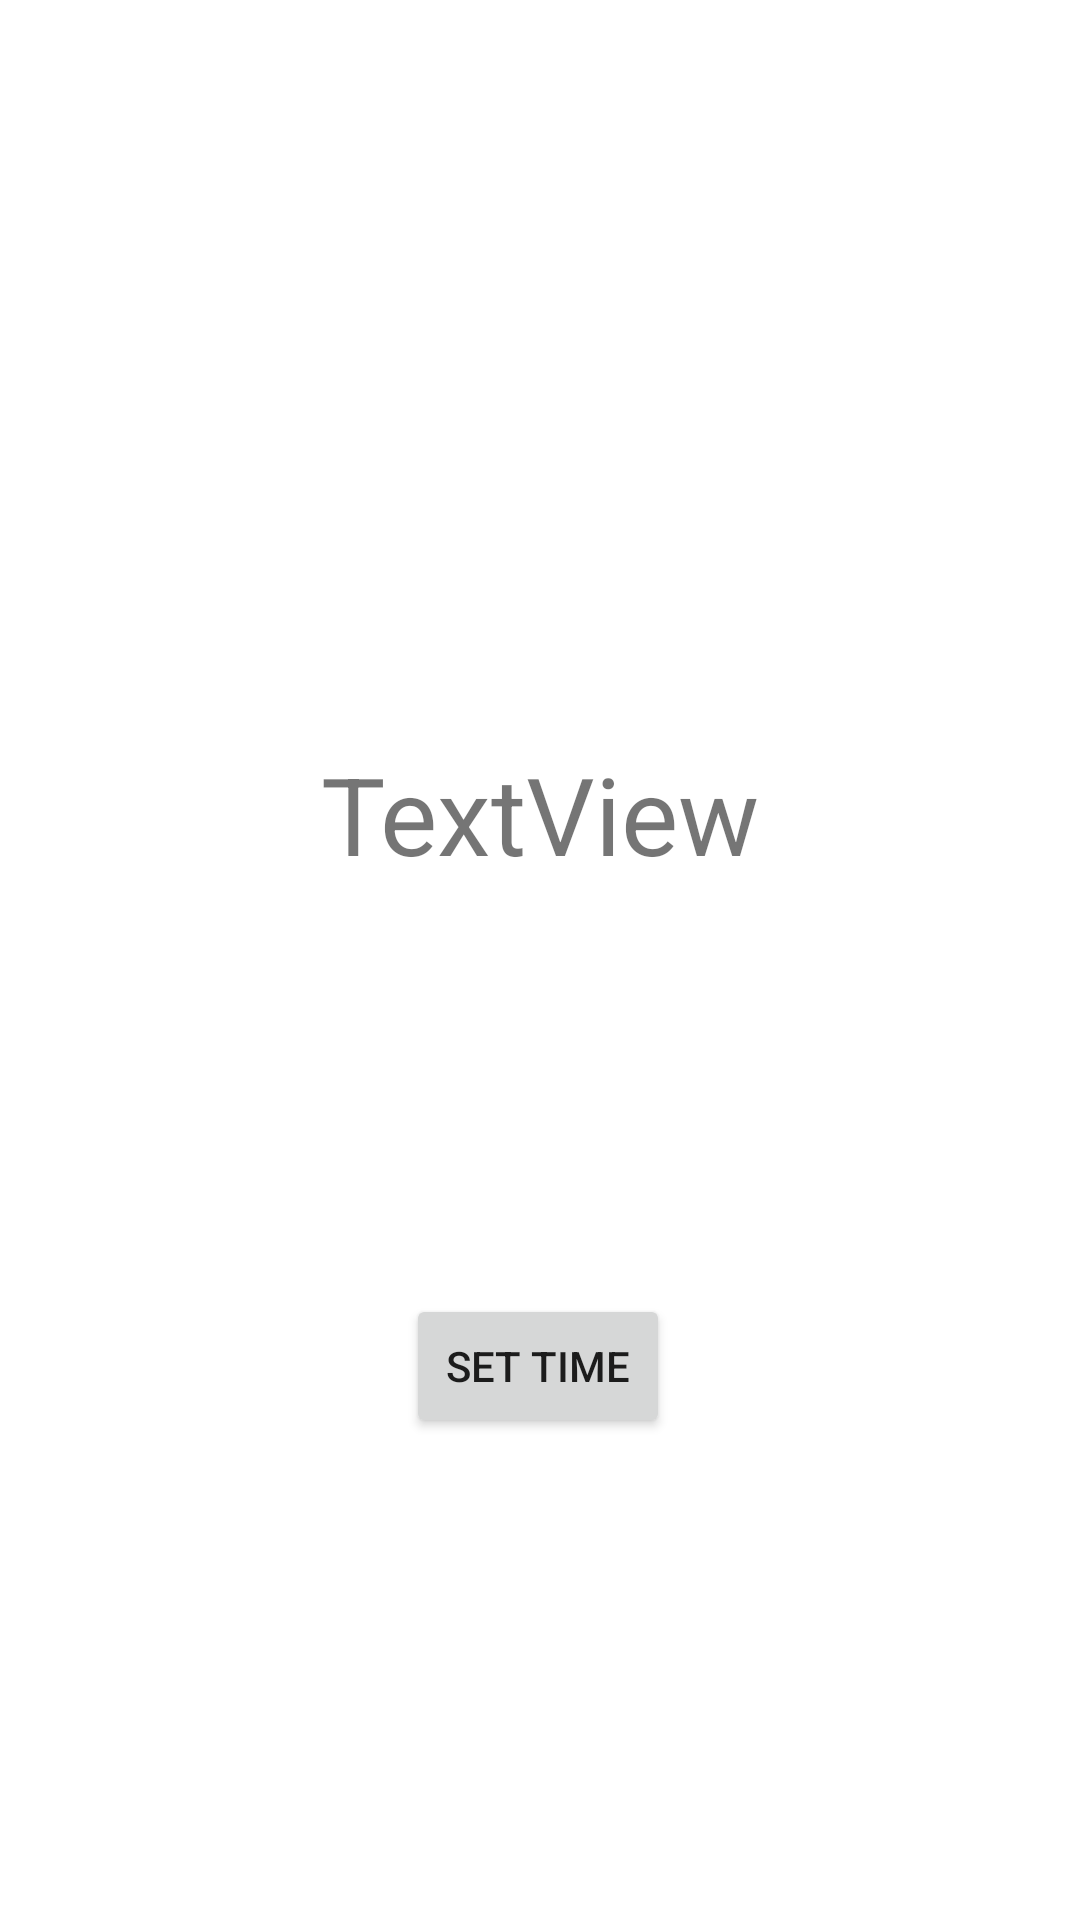

The Android layout XML behind this screen, and the referenced resources:
<!-- AndroidManifest.xml: application theme Theme.AlarmReminder -->
<!-- res/layout/activity_main.xml -->
<?xml version="1.0" encoding="utf-8"?>
<androidx.constraintlayout.widget.ConstraintLayout xmlns:android="http://schemas.android.com/apk/res/android"
    xmlns:app="http://schemas.android.com/apk/res-auto"
    xmlns:tools="http://schemas.android.com/tools"
    android:layout_width="match_parent"
    android:layout_height="match_parent"
    tools:context=".MainActivity">

    <TextView
        android:id="@+id/tvShowTime"
        android:layout_width="wrap_content"
        android:layout_height="wrap_content"
        android:layout_marginTop="247dp"
        android:text="TextView"
        android:textSize="36sp"
        app:layout_constraintEnd_toEndOf="parent"
        app:layout_constraintStart_toStartOf="parent"
        app:layout_constraintTop_toTopOf="parent" />

    <Button
        android:id="@+id/BuSetTime"
        android:layout_width="wrap_content"
        android:layout_height="wrap_content"
        android:layout_marginTop="136dp"
        android:onClick="buSetTime"
        android:text="Set Time"
        app:layout_constraintEnd_toEndOf="parent"
        app:layout_constraintHorizontal_bias="0.498"
        app:layout_constraintStart_toStartOf="parent"
        app:layout_constraintTop_toBottomOf="@+id/tvShowTime" />
</androidx.constraintlayout.widget.ConstraintLayout>
<!-- resources referenced by this layout -->
<resources>
  <style name="Theme.AlarmReminder" parent="Theme.MaterialComponents.DayNight.DarkActionBar">
          
          <item name="colorPrimary">@color/purple_500</item>
          <item name="colorPrimaryVariant">@color/purple_700</item>
          <item name="colorOnPrimary">@color/white</item>
          
          <item name="colorSecondary">@color/teal_200</item>
          <item name="colorSecondaryVariant">@color/teal_700</item>
          <item name="colorOnSecondary">@color/black</item>
          
          <item name="android:statusBarColor" tools:targetApi="l">?attr/colorPrimaryVariant</item>
          
      </style>
  <!-- not gathered from this repository: default colours our renderer supplied (Android Studio template values) -->
  <color name="purple_500">#FF6200EE</color>
  <color name="purple_700">#FF3700B3</color>
  <color name="teal_200">#FF03DAC5</color>
  <color name="teal_700">#FF018786</color>
  <color name="black">#FF000000</color>
  <color name="white">#FFFFFFFF</color>
</resources>
